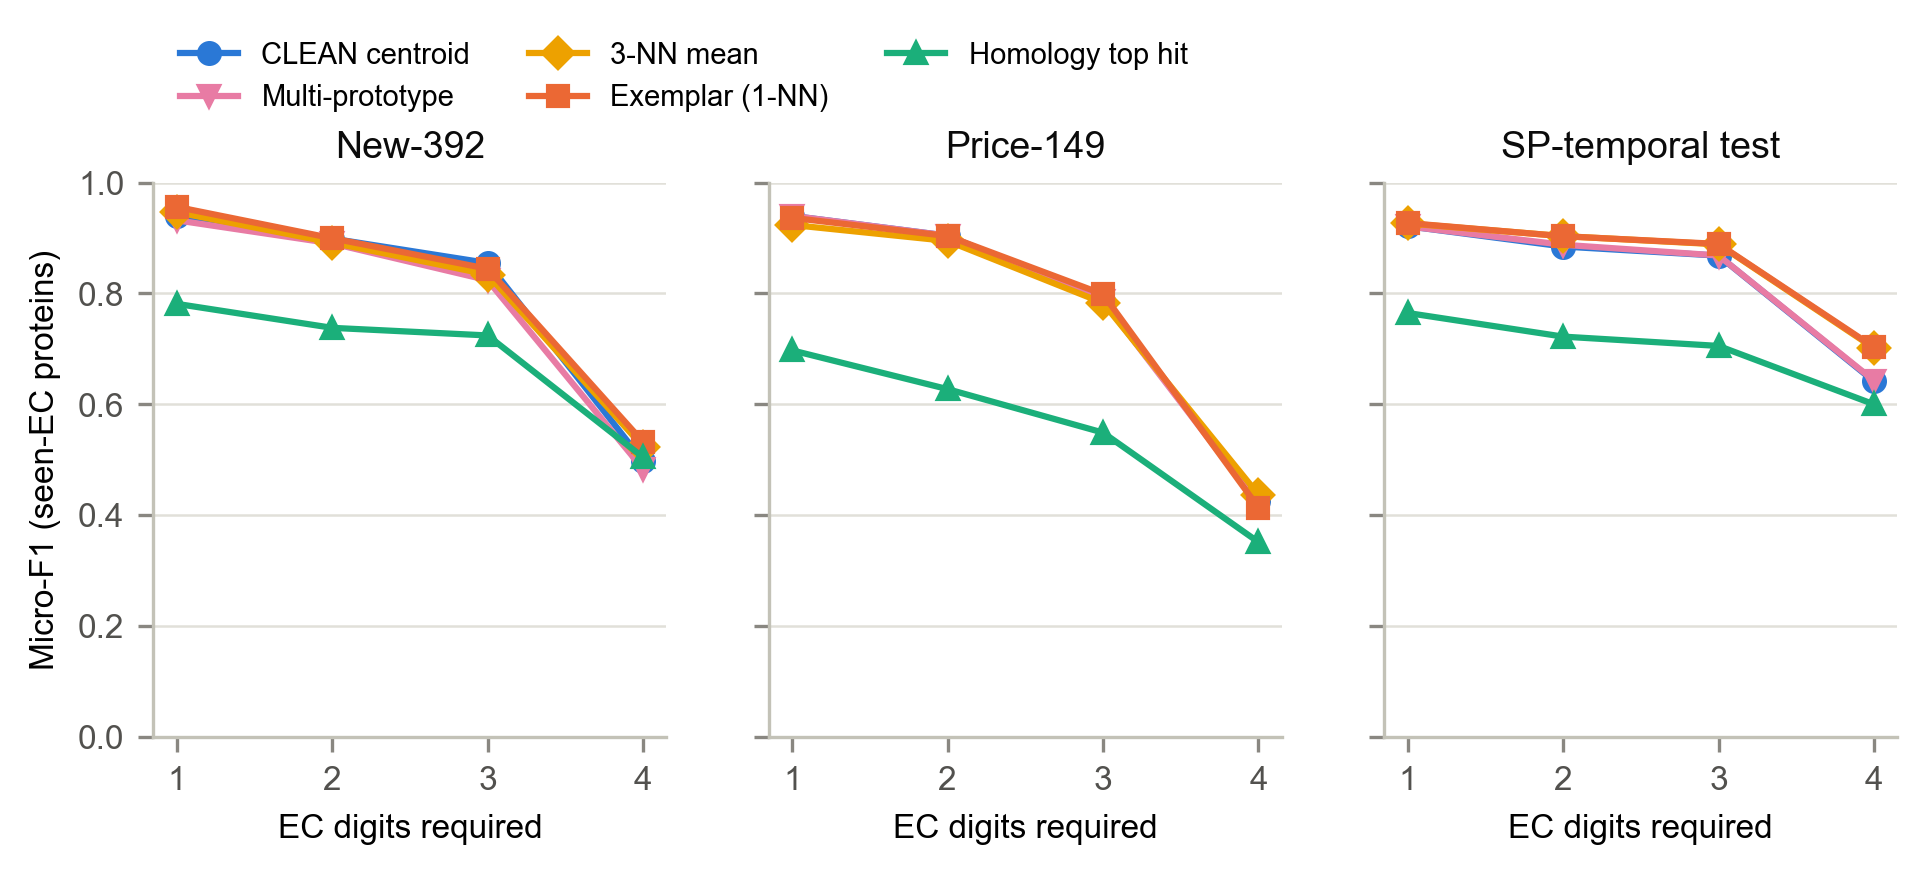

Data behind this chart, as committed beside it:
dataset, depth, method, micro_F1
new392, 1, centroid, 0.9392
new392, 2, centroid, 0.899
new392, 3, centroid, 0.855
new392, 4, centroid, 0.4979
new392, 1, multiproto, 0.932
new392, 2, multiproto, 0.8903
new392, 3, multiproto, 0.824
new392, 4, multiproto, 0.4832
new392, 1, kmean3, 0.9465
new392, 2, kmean3, 0.8916
new392, 3, kmean3, 0.8341
new392, 4, kmean3, 0.5237
new392, 1, exemplar, 0.9562
new392, 2, exemplar, 0.8996
new392, 3, exemplar, 0.8446
new392, 4, exemplar, 0.5324
new392, 1, homology_tophit, 0.7813
new392, 2, homology_tophit, 0.738
new392, 3, homology_tophit, 0.7243
new392, 4, homology_tophit, 0.5046
price149, 1, centroid, 0.94
price149, 2, centroid, 0.9043
price149, 3, centroid, 0.7869
price149, 4, centroid, 0.4264
price149, 1, multiproto, 0.94
price149, 2, multiproto, 0.9043
price149, 3, multiproto, 0.7869
price149, 4, multiproto, 0.4204
price149, 1, kmean3, 0.9236
price149, 2, kmean3, 0.8947
price149, 3, kmean3, 0.7829
price149, 4, kmean3, 0.4371
price149, 1, exemplar, 0.9365
price149, 2, exemplar, 0.9037
price149, 3, exemplar, 0.7987
price149, 4, exemplar, 0.4138
price149, 1, homology_tophit, 0.6974
price149, 2, homology_tophit, 0.6275
price149, 3, homology_tophit, 0.549
price149, 4, homology_tophit, 0.3515
sp_temporal_test, 1, centroid, 0.9214
sp_temporal_test, 2, centroid, 0.8847
sp_temporal_test, 3, centroid, 0.8683
sp_temporal_test, 4, centroid, 0.6415
sp_temporal_test, 1, multiproto, 0.921
sp_temporal_test, 2, multiproto, 0.8879
sp_temporal_test, 3, multiproto, 0.8685
sp_temporal_test, 4, multiproto, 0.643
sp_temporal_test, 1, kmean3, 0.9264
sp_temporal_test, 2, kmean3, 0.9035
sp_temporal_test, 3, kmean3, 0.8886
sp_temporal_test, 4, kmean3, 0.7016
sp_temporal_test, 1, exemplar, 0.9271
sp_temporal_test, 2, exemplar, 0.9033
sp_temporal_test, 3, exemplar, 0.8894
sp_temporal_test, 4, exemplar, 0.7032
sp_temporal_test, 1, homology_tophit, 0.7648
sp_temporal_test, 2, homology_tophit, 0.7222
sp_temporal_test, 3, homology_tophit, 0.7054
sp_temporal_test, 4, homology_tophit, 0.6001
